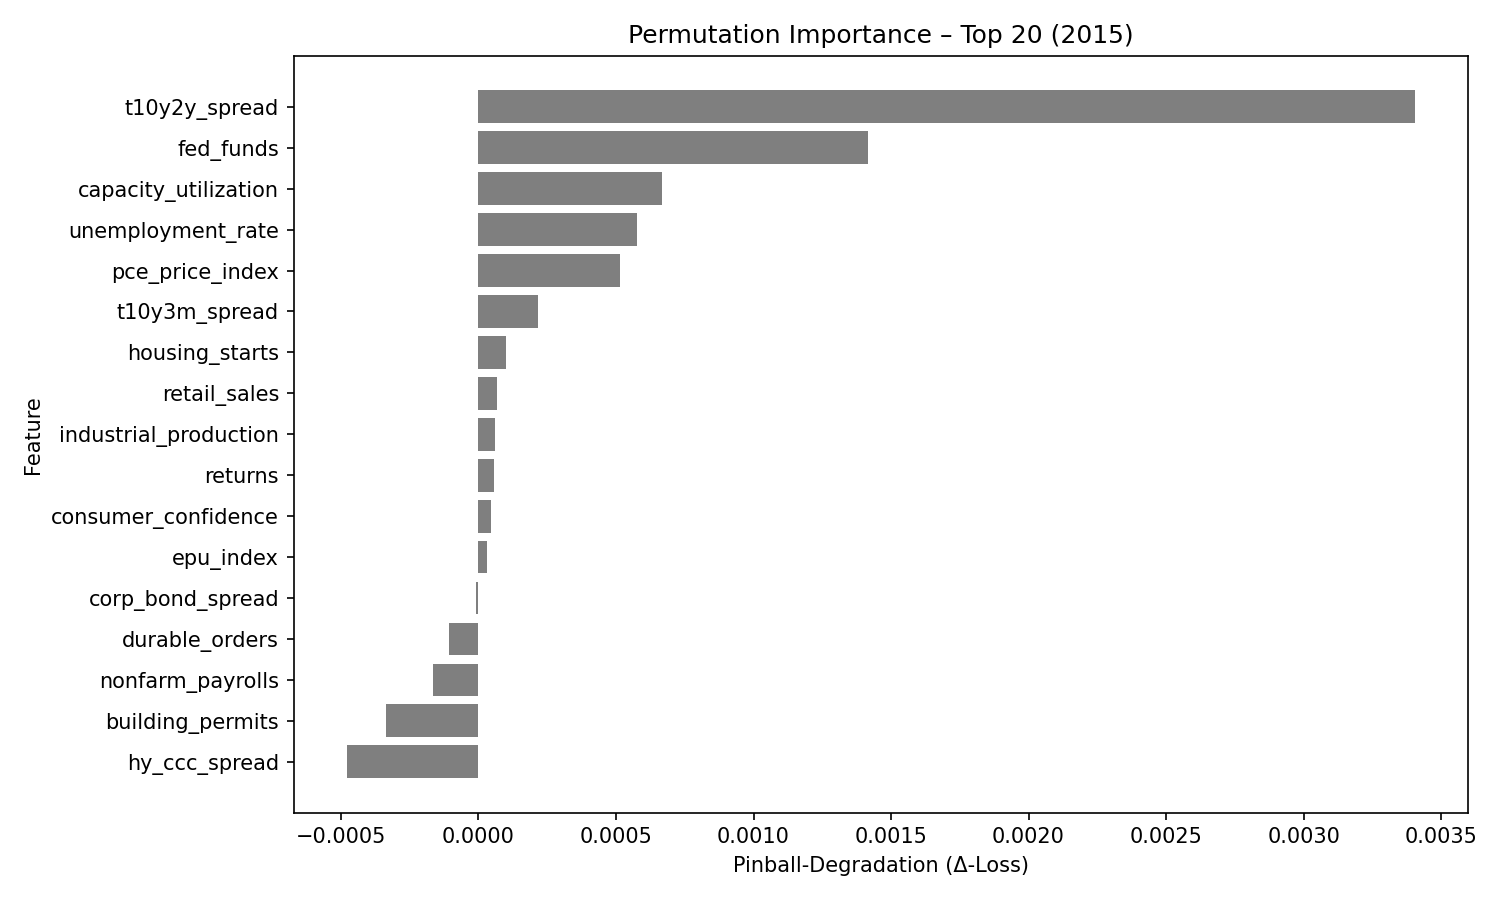

The table this chart was drawn from, first rows:
feature, pinball_degradation
t10y2y_spread, 0.003404
fed_funds, 0.001416
capacity_utilization, 0.0006688
unemployment_rate, 0.0005777
pce_price_index, 0.0005164
t10y3m_spread, 0.0002165
housing_starts, 0.0001017
retail_sales, 6.664358e-05
industrial_production, 5.9484504e-05
returns, 5.5328943e-05
consumer_confidence, 4.4529326e-05
epu_index, 2.987124e-05
corp_bond_spread, -7.526949e-06
durable_orders, -0.000106
nonfarm_payrolls, -0.0001645
building_permits, -0.0003379
hy_ccc_spread, -0.0004777
